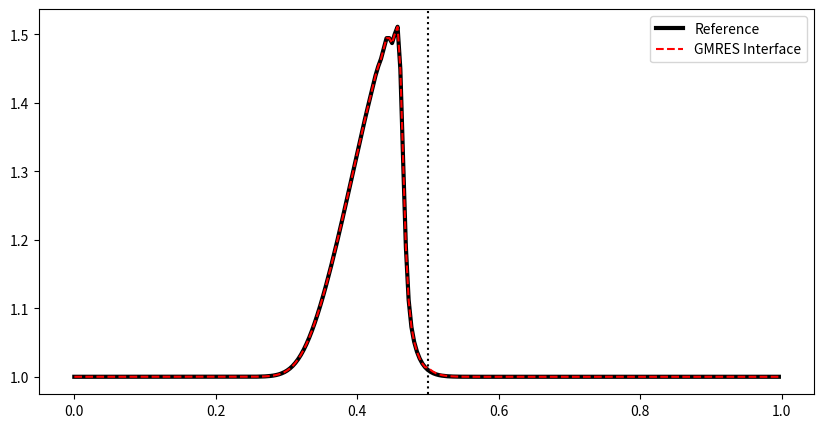
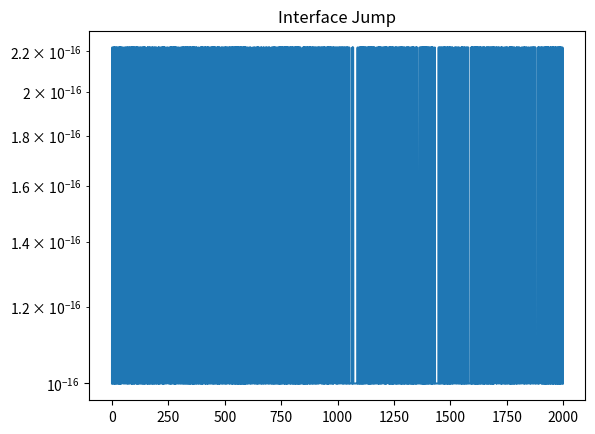
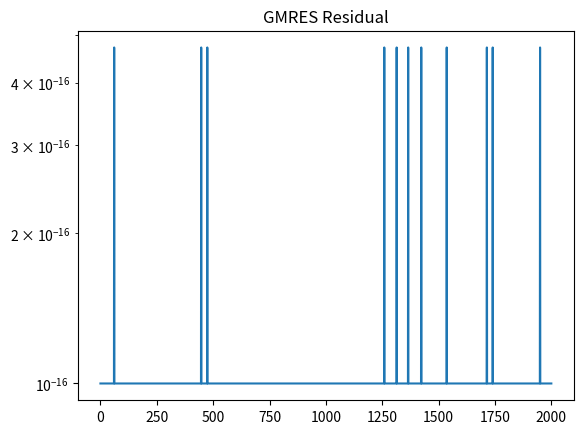

Reproduce these figures in Python, in order.
import numpy as np
import matplotlib.pyplot as plt
from matplotlib.backends.backend_pdf import PdfPages
from scipy.sparse.linalg import gmres, LinearOperator

# ============================================================
# Configuration
# ============================================================

N = 256
L = 1.0
MID = N // 2

DT = 5e-5
NSTEPS = 2000

PDF_NAME = "burgers_gmres_interface_report.pdf"

# ============================================================
# Grid
# ============================================================

x = np.linspace(0.0, L, N, endpoint=False)
dx = L / N

# ============================================================
# Initial condition
# ============================================================

u0 = 1.0 + 0.5 * np.exp(
    -((x - 0.30) / 0.05) ** 2
)

# ============================================================
# FD operator
# ============================================================

def sbp42_matrix(n, dx):

    D = np.zeros((n, n))

    for i in range(2, n - 2):
        D[i, i - 2] =  1/(12*dx)
        D[i, i - 1] = -8/(12*dx)
        D[i, i + 1] =  8/(12*dx)
        D[i, i + 2] = -1/(12*dx)

    D[0,0] = -25/(12*dx)
    D[0,1] =   4/dx
    D[0,2] =  -3/dx
    D[0,3] =   4/(3*dx)
    D[0,4] =  -1/(4*dx)

    D[1,0] = -1/(4*dx)
    D[1,1] = -5/(6*dx)
    D[1,2] =  3/(2*dx)
    D[1,3] = -1/(2*dx)
    D[1,4] =  1/(12*dx)

    D[-1,:] = -D[0,::-1]
    D[-2,:] = -D[1,::-1]

    H = np.ones(n) * dx
    H[0] *= 0.5
    H[-1] *= 0.5

    HI = np.diag(1.0 / H)

    return H, HI, D

HA, HIA, DA = sbp42_matrix(MID, dx)
HB, HIB, DB = sbp42_matrix(MID, dx)
HF, HIF, DF = sbp42_matrix(N, dx)

eL = np.zeros(MID)
eL[0] = 1.0

eR = np.zeros(MID)
eR[-1] = 1.0

# ============================================================
# Burgers flux
# ============================================================

def flux(u):
    return 0.5 * u * u

def entropy_rusanov_flux(uL, uR):

    lam = max(abs(uL), abs(uR))

    fec = (
        uL*uL +
        uL*uR +
        uR*uR
    ) / 6.0

    return fec - 0.5 * lam * (uR - uL)

# ============================================================
# Reference
# ============================================================

def rhs_ref(u):
    return -(DF @ flux(u))

def rk4_ref(u):

    k1 = rhs_ref(u)
    k2 = rhs_ref(u + 0.5 * DT * k1)
    k3 = rhs_ref(u + 0.5 * DT * k2)
    k4 = rhs_ref(u + DT * k3)

    return u + DT * (
        k1 + 2*k2 + 2*k3 + k4
    ) / 6.0

# ============================================================
# GMRES interface solve
# ============================================================

gmres_hist = []

def solve_interface_gmres(uA, uB):

    gamma0 = np.array(
        [uA[-1], uB[0]],
        dtype=float
    )

    def matvec(v):

        return np.array([
            v[0] - v[1],
            v[1] - v[0]
        ])

    A = LinearOperator(
        (2, 2),
        matvec=matvec
    )

    rhs = np.array([
        -(gamma0[0] - gamma0[1]),
        -(gamma0[1] - gamma0[0])
    ])

    local_hist = []

    def callback(r):
        try:
            local_hist.append(float(r))
        except Exception:
            pass

    dgamma, info = gmres(
        A,
        rhs,
        restart=2,
        maxiter=10,
        atol=1e-14,
        rtol=1e-12,
        callback=callback,
        callback_type="pr_norm",
    )

    if local_hist:
        gmres_hist.append(local_hist[-1])

    gamma = gamma0 + dgamma

    uA[-1] = gamma[0]
    uB[0]  = gamma[1]

    return uA, uB

# ============================================================
# SAT RHS
# ============================================================

def rhs_sat(uA, uB):

    rA = -(DA @ flux(uA))
    rB = -(DB @ flux(uB))

    uL = uA[-1]
    uR = uB[0]

    fL = flux(uL)
    fR = flux(uR)

    fs = entropy_rusanov_flux(
        uL,
        uR
    )

    rA -= HIA @ (
        eR * (fs - fL)
    )

    rB += HIB @ (
        eL * (fs - fR)
    )

    return rA, rB

def rk4_sat(uA, uB):

    k1A, k1B = rhs_sat(uA, uB)

    k2A, k2B = rhs_sat(
        uA + 0.5*DT*k1A,
        uB + 0.5*DT*k1B
    )

    k3A, k3B = rhs_sat(
        uA + 0.5*DT*k2A,
        uB + 0.5*DT*k2B
    )

    k4A, k4B = rhs_sat(
        uA + DT*k3A,
        uB + DT*k3B
    )

    uA = uA + DT * (
        k1A + 2*k2A + 2*k3A + k4A
    ) / 6.0

    uB = uB + DT * (
        k1B + 2*k2B + 2*k3B + k4B
    ) / 6.0

    return uA, uB

# ============================================================
# Reference
# ============================================================

print("Computing reference...")

u_ref = u0.copy()

for _ in range(NSTEPS):
    u_ref = rk4_ref(u_ref)

# ============================================================
# GMRES run
# ============================================================

uA = u0[:MID].copy()
uB = u0[MID:].copy()

jump_hist = []

for _ in range(NSTEPS):

    uA, uB = solve_interface_gmres(
        uA,
        uB
    )

    jump_hist.append(
        abs(uA[-1] - uB[0])
    )

    uA, uB = rk4_sat(
        uA,
        uB
    )

u = np.concatenate(
    [uA, uB]
)

linf = np.max(
    np.abs(u - u_ref)
)

l2 = (
    np.linalg.norm(u - u_ref)
    /
    np.linalg.norm(u_ref)
)

# ============================================================
# PDF
# ============================================================

with PdfPages(PDF_NAME) as pdf:

    fig, ax = plt.subplots(figsize=(10,5))

    ax.plot(
        x,
        u_ref,
        'k',
        lw=3,
        label='Reference'
    )

    ax.plot(
        x,
        u,
        'r--',
        label='GMRES Interface'
    )

    ax.axvline(
        x[MID],
        color='k',
        ls=':'
    )

    ax.legend()

    pdf.savefig(fig)
    plt.close(fig)

    fig, ax = plt.subplots()

    ax.semilogy(
        np.maximum(
            jump_hist,
            1e-16
        )
    )

    ax.set_title(
        'Interface Jump'
    )

    pdf.savefig(fig)
    plt.close(fig)

    fig, ax = plt.subplots()

    ax.semilogy(
        np.maximum(
            np.asarray(gmres_hist + [1e-16]),
            1e-16
        )
    )

    ax.set_title(
        'GMRES Residual'
    )

    pdf.savefig(fig)
    plt.close(fig)

    fig = plt.figure(
        figsize=(11,8)
    )

    plt.axis('off')

    summary_text = (
        f"Linf = {linf:.6e}\n"
        f"L2 = {l2:.6e}\n"
        f"Final Jump = {jump_hist[-1]:.6e}\n"
    )

    plt.text(
        0.02,
        0.95,
        summary_text,
        family='monospace',
        va='top'
    )

    pdf.savefig(fig)
    plt.close(fig)

print("Saved", PDF_NAME)
print("Linf =", linf)
print("L2 =", l2)
